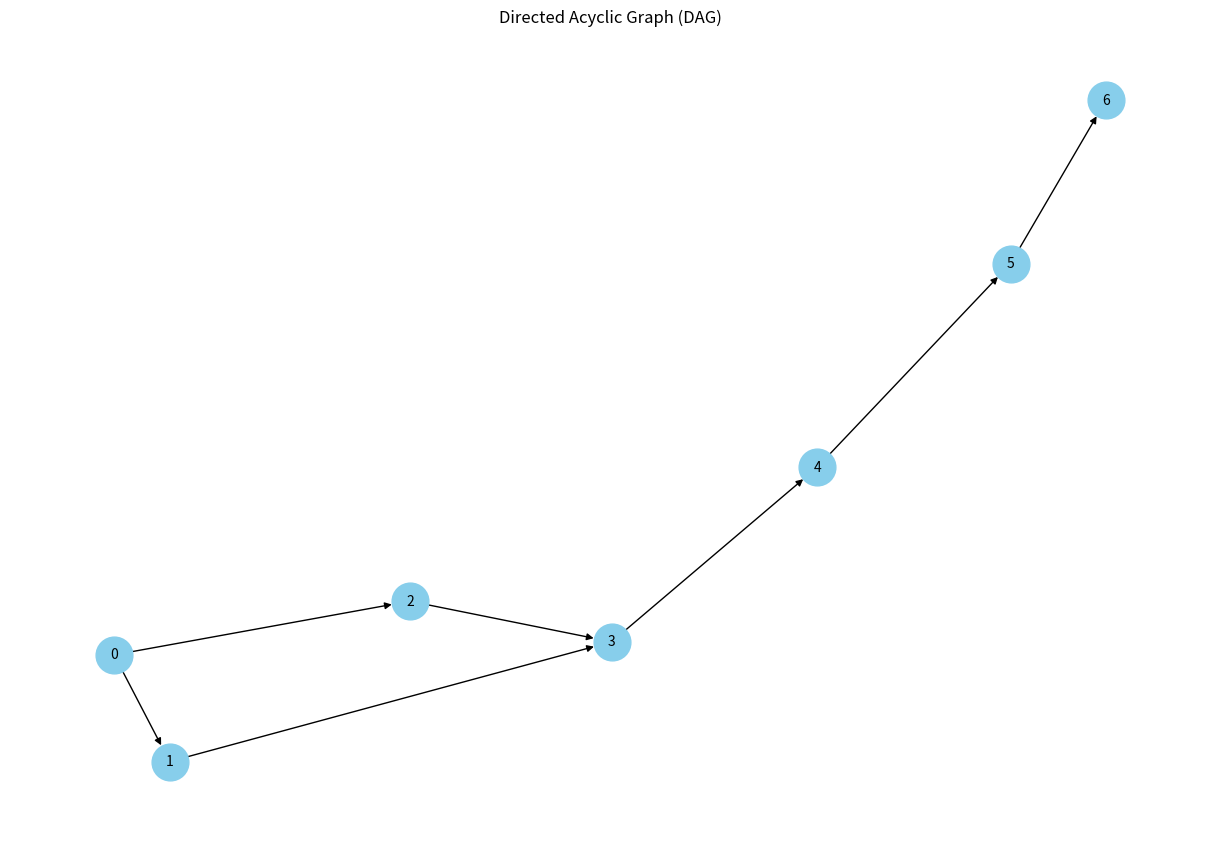

Write the Python code that produced this figure.
import numpy as np
import random
import networkx as nx
import matplotlib.pyplot as plt

def generate_random_dag(n, prob):
    """
    Generates a random directed acyclic graph (DAG) with n nodes and a specified probability of having edges,
    ensuring acyclicity by adding edges in a controlled manner.

    Parameters:
    n (int): Number of nodes in the DAG.
    prob (float): Probability of having an edge between any two nodes.

    Returns:
    np.ndarray: Adjacency matrix of the generated DAG.
    """
    G = nx.DiGraph()
    for i in range(n):
        for j in range(i + 1, n):
            if random.random() < prob:
                G.add_edge(i, j)
                # Check if adding the edge creates a cycle and remove it if true
                if not nx.is_directed_acyclic_graph(G):
                    G.remove_edge(i, j)
    
    # Convert to adjacency matrix
    adj_matrix = nx.to_numpy_array(G, dtype=int)
    return adj_matrix

def get_parallel_exec_sequence(adj_matrix):
    """
    Calculates levels of parallelism in a DAG and ensures the graph is fully connected.

    Parameters:
    adj_matrix (np.ndarray): Adjacency matrix of the DAG.

    Returns:
    list: Levels of parallelism in the DAG.

    Raises:
    ValueError: If the graph is not fully connected or contains dangling nodes.
    """
    adj_matrix = np.array(adj_matrix)  # Ensure adj_matrix is a NumPy array
    G = nx.from_numpy_array(adj_matrix, create_using=nx.DiGraph)

    # Check if the graph is fully connected (ignoring edge direction)
    if not nx.is_weakly_connected(G):
        raise ValueError("Graph is not fully connected.")

    # Ensure the graph is a DAG
    if not nx.is_directed_acyclic_graph(G):
        raise ValueError("A Cyclic graph detected.")

    in_degrees = dict(G.in_degree())
    zero_in_degree = [node for node, degree in in_degrees.items() if degree == 0]

    topo_order = []
    while zero_in_degree:
        current_level = []
        next_level = []
        for node in zero_in_degree:
            current_level.append(node)
            for _, successor in G.edges(node):
                in_degrees[successor] -= 1
                if in_degrees[successor] == 0:
                    next_level.append(successor)

        topo_order.append(current_level)
        zero_in_degree = next_level

    return topo_order


def visualize_dag(adj):
    """
    Visualizes a DAG using NetworkX and Matplotlib with an improved layout.

    Parameters:
    adj (np.ndarray): Adjacency matrix of the DAG.
    """
    G = nx.from_numpy_array(adj, create_using=nx.DiGraph)
    pos = nx.layout.spring_layout(G)
    plt.figure(figsize=(12, 8))
    nx.draw(G, pos, with_labels=True, node_size=700, node_color="skyblue", 
            edge_color='k', linewidths=1, font_size=10, arrows=True)
    plt.title("Directed Acyclic Graph (DAG)")
    plt.show()

# if __name__ == "__main__":
#     n = 7
#     prob = 0.2  # Adjusted probability for clearer demonstration
#     adj_matrix = generate_random_dag(n, prob)
#     visualize_dag(adj_matrix)
#     parallel_seq = get_parallel_exec_sequence(adj_matrix)
#     print(parallel_seq)

def test_correct_graph():
    print("Testing Correct Graph...")
    adj_matrix = np.array([
        [0, 1, 1, 0, 0, 0, 0],  # Node 0 -> Nodes 1, 2
        [0, 0, 0, 1, 0, 0, 0],  # Node 1 -> Node 3
        [0, 0, 0, 1, 0, 0, 0],  # Node 2 -> Node 3
        [0, 0, 0, 0, 1, 0, 0],  # Node 3 -> Node 4
        [0, 0, 0, 0, 0, 1, 0],  # Node 4 -> Node 5
        [0, 0, 0, 0, 0, 0, 1],  # Node 5 -> Node 6
        [0, 0, 0, 0, 0, 0, 0],  # Node 6 has no outgoing edges
    ], dtype=int)
    visualize_dag(adj_matrix)  # Optional
    try:
        parallel_seq = get_parallel_exec_sequence(adj_matrix)
        print("Parallel Execution Sequence:", parallel_seq)
    except ValueError as e:
        print(e)

def test_disconnected_graph():
    print("\nTesting Disconnected Graph...")
    # Disconnected: Node 2 and Node 3 are disconnected from the rest
    adj_matrix = np.array([
        [0, 1, 0, 0, 0, 0, 0],  # Node 0 -> Node 1
        [0, 0, 0, 0, 0, 0, 0],  # Node 1 has no outgoing edges
        [0, 0, 0, 0, 0, 0, 0],  # Node 2 is disconnected
        [0, 0, 0, 0, 0, 0, 0],  # Node 3 is disconnected
        [0, 0, 0, 0, 0, 1, 0],  # Node 4 -> Node 5
        [0, 0, 0, 0, 0, 0, 1],  # Node 5 -> Node 6
        [0, 0, 0, 0, 0, 0, 0]   # Node 6 has no outgoing edges
    ], dtype=int)
    try:
        parallel_seq = get_parallel_exec_sequence(adj_matrix)
        print("Parallel Execution Sequence:", parallel_seq)
    except ValueError as e:
        print(e)

def test_graph_with_dangling_node():
    print("\nTesting Graph with Dangling Node...")
    # Dangling: Node 2 has no connections
    adj_matrix = np.array([
        [0, 1, 0, 0, 0, 0, 0],
        [0, 0, 0, 1, 0, 0, 0],
        [0, 0, 0, 0, 0, 0, 0],  # Dangling node
        [0, 0, 0, 0, 1, 0, 0],
        [0, 0, 0, 0, 0, 1, 0],
        [0, 0, 0, 0, 0, 0, 1],
        [0, 0, 0, 0, 0, 0, 0]
    ], dtype=int)
    try:
        parallel_seq = get_parallel_exec_sequence(adj_matrix)
        print("Parallel Execution Sequence:", parallel_seq)
    except ValueError as e:
        print(e)

def test_cyclic_graph():
    print("\nTesting Cyclic Graph...")
    adj_matrix = np.array([
        [0, 1, 0, 0, 0, 0, 0],  # Node 0 -> Node 1
        [0, 0, 1, 0, 0, 0, 0],  # Node 1 -> Node 2
        [0, 0, 0, 1, 0, 0, 0],  # Node 2 -> Node 3
        [0, 0, 0, 0, 1, 0, 0],  # Node 3 -> Node 4
        [0, 0, 0, 0, 0, 1, 0],  # Node 4 -> Node 5
        [0, 0, 0, 0, 0, 0, 1],  # Node 5 -> Node 6
        [1, 0, 0, 0, 0, 0, 0],  # Node 6 -> Node 0 (Creates a cycle)
    ], dtype=int)
    try:
        parallel_seq = get_parallel_exec_sequence(adj_matrix)
        print("Parallel Execution Sequence:", parallel_seq)
    except ValueError as e:
        print(e)

if __name__ == "__main__":
    test_correct_graph()
    test_disconnected_graph()
    test_graph_with_dangling_node()
    test_cyclic_graph()
